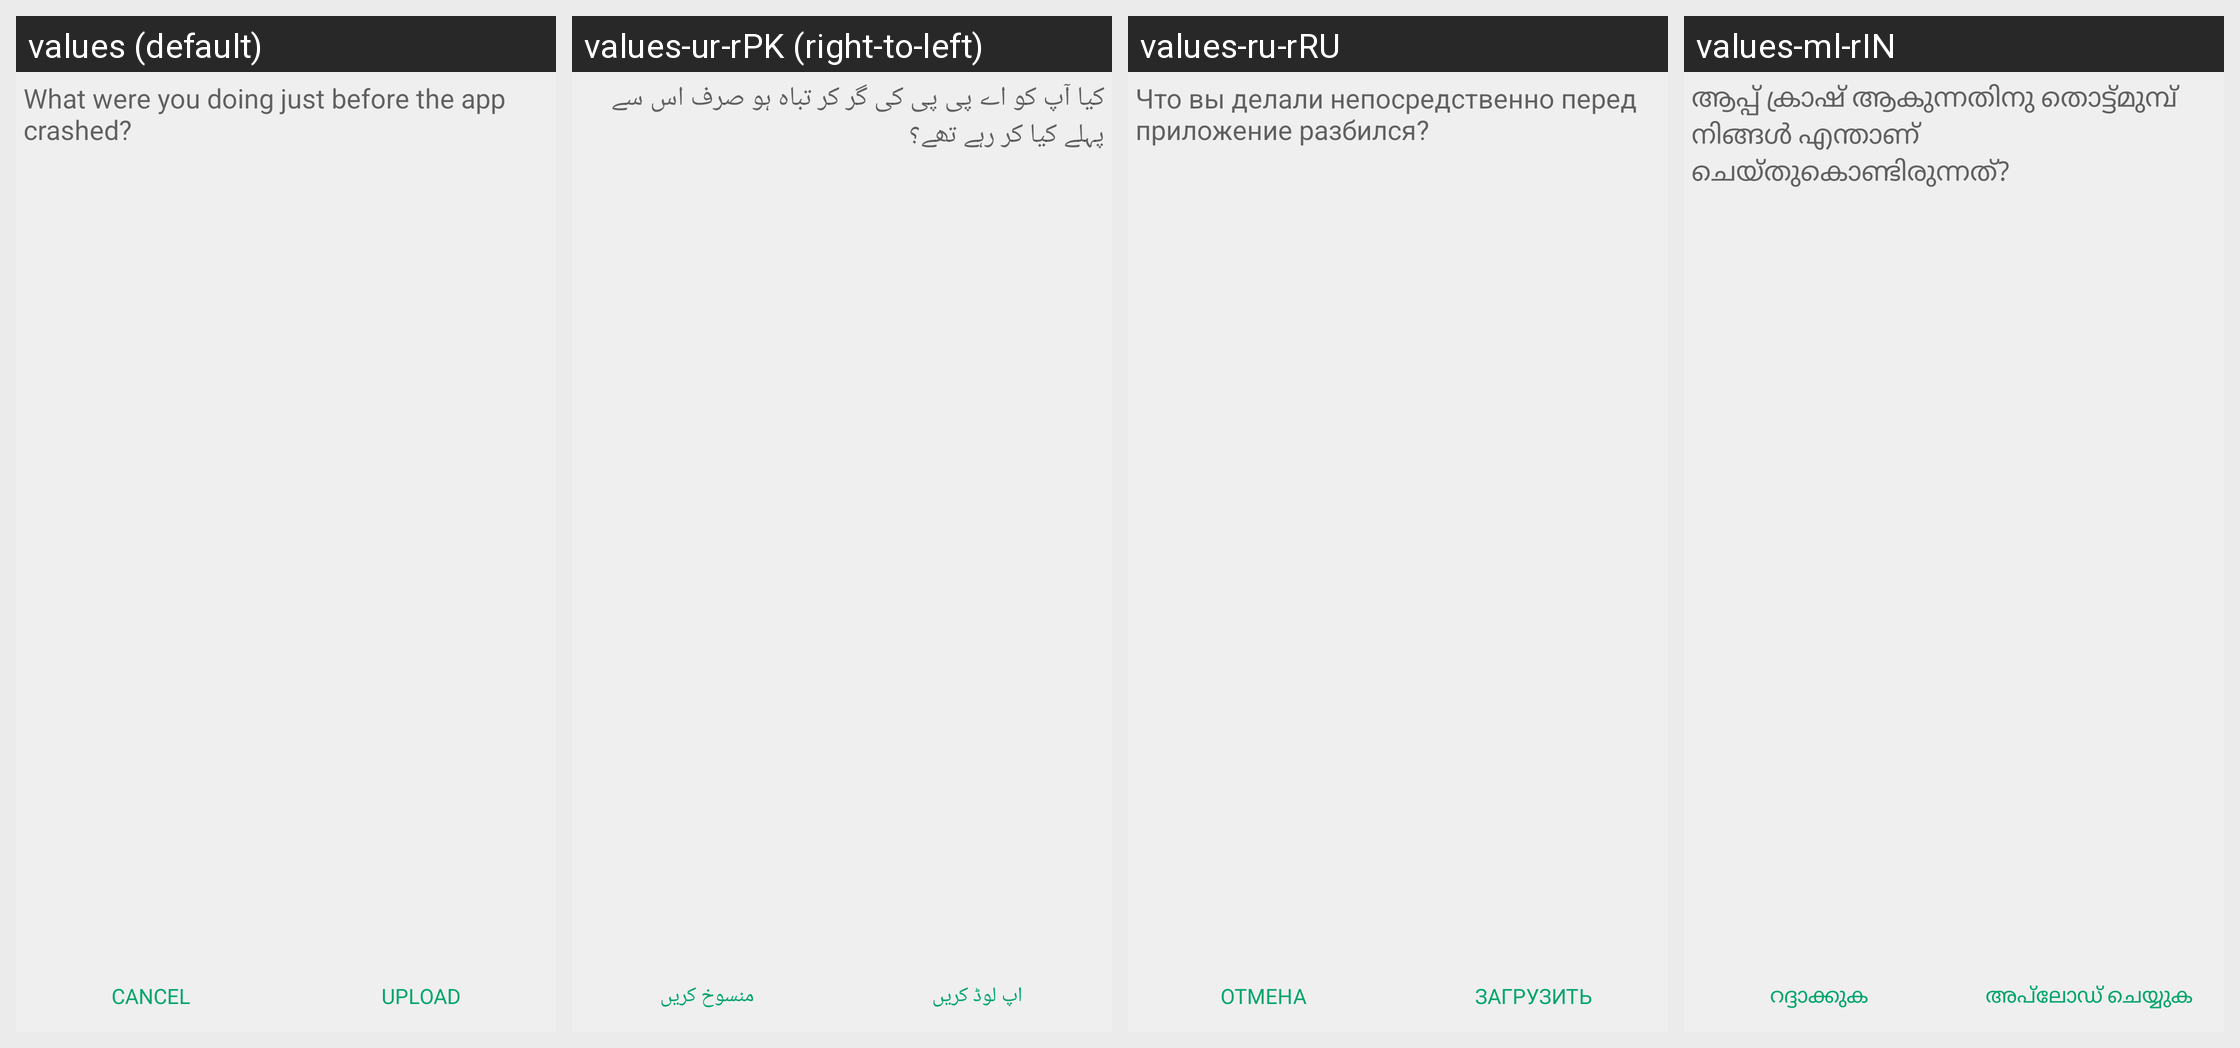

Strings drawn on this Android screen and how each of the app's shown locales translates them:
Android screen res/layout/activity_crash_reporter.xml rendered under 4 locales, left to right: values (default), values-ur-rPK (right-to-left), values-ru-rRU, values-ml-rIN. Device: Nexus 5 (rendered at 1080×1920; each locale shown at half size, 540×960, under a caption strip naming it); theme AppTheme.
Other locales in the repository, not shown: values-am-rET, values-ar-rSA, values-as-rIN, values-bn-rBD, values-dz-rBT, values-es-rES, values-es-rUS, values-fa-rAF, values-fa-rIR, values-fr-rFR, values-gu-rIN, values-ha-rHG, values-hi-rIN, values-in-rID, values-ja-rJP, values-km-rKH, values-kn-rIN, values-mn-rMN, values-mr-rIN, values-my-rMM, values-ne-rNP, values-nl-rNL, values-or-rIN, values-pa-rIN, values-ps-rAF, values-pt-rPT, values-sw-rKE, values-ta-rIN, values-te-rIN, values-th-rTH, values-tl-rPH, values-tr-rTR, values-vi-rVN, values-zh-rCN, values-zh-rTW.
Strings drawn on this screen, with the default value and each locale's value (text and hints the layout hard-codes, and strings that could not be matched under every locale, appear in the picture but are not listed):

crash_details
  values: What were you doing just before the app crashed?
  values-ur-rPK: کیا آپ کو اے پی پی کی گر کر تباہ ہو صرف اس سے پہلے کیا کر رہے تھے؟
  values-ru-rRU: Что вы делали непосредственно перед приложение разбился?
  values-ml-rIN: ആപ്പ് ക്രാഷ് ആകുന്നതിനു തൊട്ട്മുമ്പ് നിങ്ങള്‍ എന്താണ് ചെയ്തുകൊണ്ടിരുന്നത്?

title_cancel
  values: Cancel
  values-ur-rPK: منسوخ کریں
  values-ru-rRU: Отмена
  values-ml-rIN: റദ്ദാക്കുക

title_upload
  values: Upload
  values-ur-rPK: اپ لوڈ کریں
  values-ru-rRU: Загрузить
  values-ml-rIN: അപ്‍ലോഡ് ചെയ്യുക
